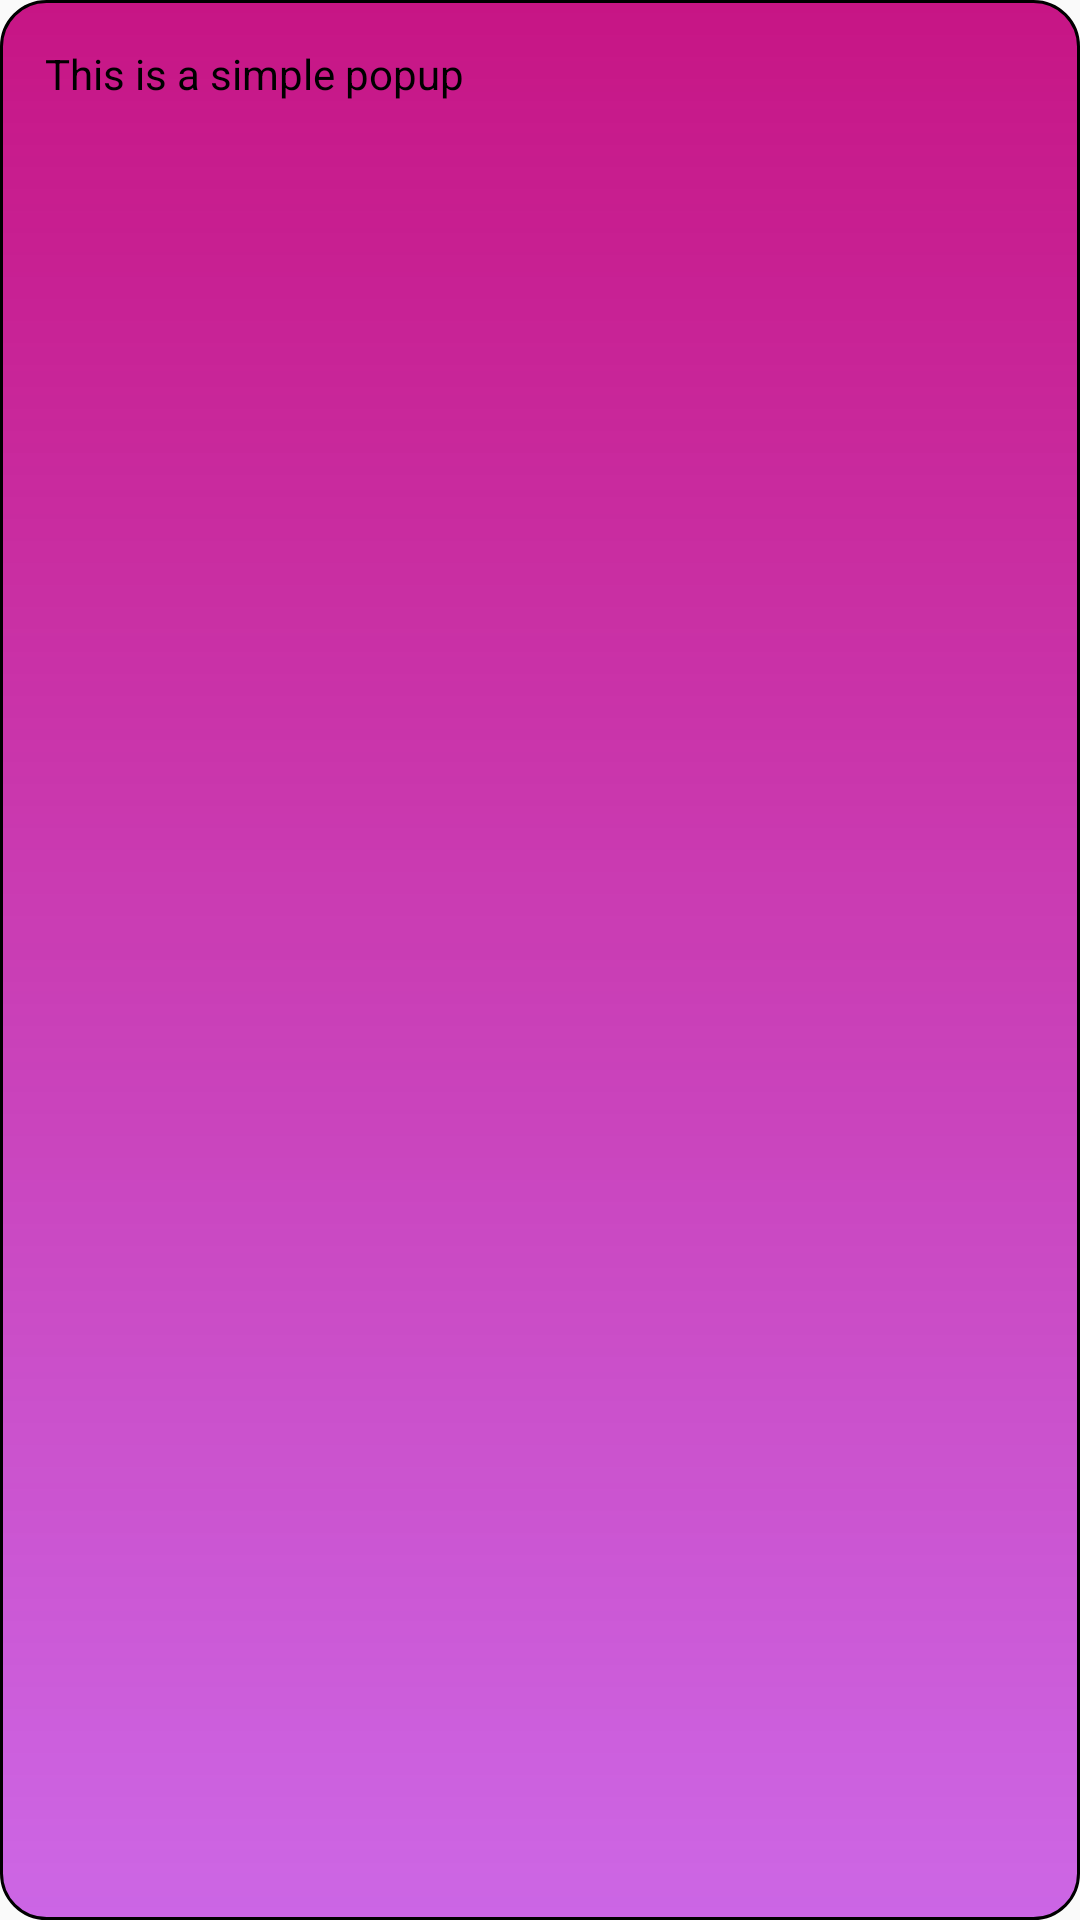

Android layout source for this screen:
<!-- AndroidManifest.xml: application theme AppTheme -->
<!-- res/layout/layout_popup.xml -->
<?xml version="1.0" encoding="utf-8"?>
<LinearLayout xmlns:android="http://schemas.android.com/apk/res/android"
              android:layout_width="wrap_content"
              android:id="@+id/popup"
              android:layout_height="wrap_content"
              android:background="@drawable/roundrect"
              android:orientation="vertical" >
    <TextView
        android:id="@+id/track_name"
        android:layout_width="wrap_content"
        android:layout_height="wrap_content"
        android:singleLine="true"
        android:ellipsize="marquee"
        android:focusable="true"
        android:marqueeRepeatLimit="-1"
        android:textColor="@android:color/background_dark"
        android:text="This is a simple popup" />


</LinearLayout>
<!-- resources referenced by this layout -->
<resources>
  <!-- drawable roundrect (drawable) -->
  <?xml version="1.0" encoding="utf-8"?>
  <shape xmlns:android="http://schemas.android.com/apk/res/android"
         android:shape="rectangle" >
  
      <corners android:radius="15dp" />
  
      <gradient
          android:angle="90"
          android:endColor="#C71585"
          android:startColor="#A8B419DA"
          android:type="linear" />
  
      <stroke
          android:width="1dp"
          android:color="#FF000000" />
  
      <padding
          android:bottom="15dp"
          android:left="15dp"
          android:right="15dp"
          android:top="15dp" />
  
  </shape>
  <style name="AppTheme" parent="Theme.AppCompat.Light.NoActionBar">
          
          <item name="colorPrimary">@color/colorPrimary</item>
          <item name="colorPrimaryDark">@color/colorPrimaryDark</item>
          <item name="colorAccent">@color/colorAccent</item>
          <item name="windowActionBar">false</item>
          <item name="drawerArrowStyle">@style/AppTheme.DrawerArrowStyle</item>
      </style>
  <color name="colorPrimary">#0293CC</color>
  <color name="colorPrimaryDark">#257A9B</color>
  <color name="colorAccent">#4AC0C9</color>
  <style name="AppTheme.DrawerArrowStyle" parent="@style/Widget.AppCompat.DrawerArrowToggle">
          <item name="spinBars">true</item>
          <item name="color">@android:color/white</item>
      </style>
</resources>
